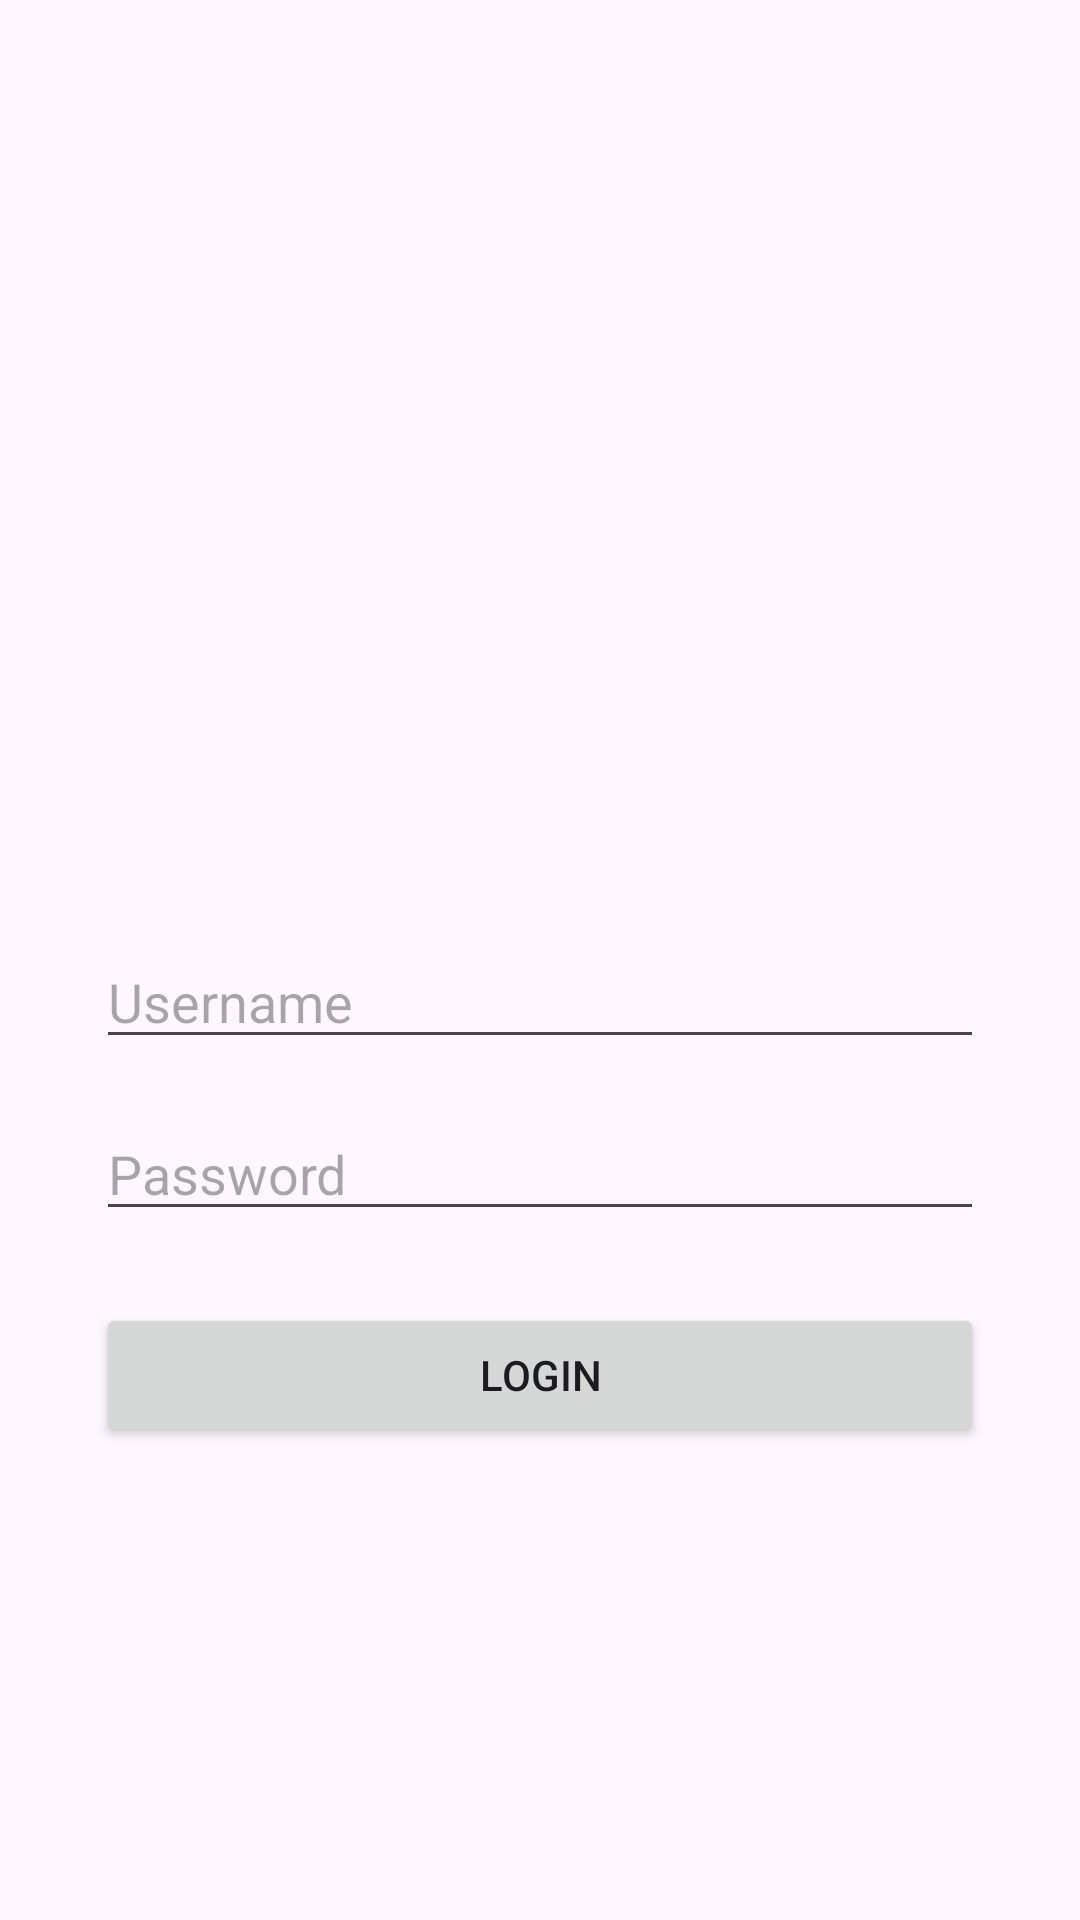

Reconstruct the res/layout file that produces this screen, plus the resources it refers to.
<!-- AndroidManifest.xml: application theme Theme.Suci_mobile -->
<!-- res/layout/activity_auth.xml -->
<?xml version="1.0" encoding="utf-8"?>
<androidx.constraintlayout.widget.ConstraintLayout xmlns:android="http://schemas.android.com/apk/res/android"
    xmlns:app="http://schemas.android.com/apk/res-auto"
    xmlns:tools="http://schemas.android.com/tools"
    android:layout_width="match_parent"
    android:layout_height="match_parent"
    tools:context=".Pertemuan6.AuthActivity">

    <ImageView
        android:id="@+id/imageView2"
        android:layout_width="130dp"
        android:layout_height="130dp"
        android:layout_marginBottom="24dp"
        app:layout_constraintBottom_toTopOf="@id/edtUsername"
        app:layout_constraintEnd_toEndOf="parent"
        app:layout_constraintStart_toStartOf="parent"
        app:layout_constraintTop_toTopOf="parent"
        app:layout_constraintVertical_chainStyle="packed"
        app:srcCompat="@drawable/logo_sitosa" />

    <EditText
        android:id="@+id/edtUsername"
        android:layout_width="0dp"
        android:layout_height="wrap_content"
        android:layout_marginStart="32dp"
        android:layout_marginEnd="32dp"
        android:layout_marginBottom="16dp"
        android:ems="10"
        android:hint="Username"
        android:inputType="text"
        app:layout_constraintBottom_toTopOf="@id/edtPassword"
        app:layout_constraintEnd_toEndOf="parent"
        app:layout_constraintStart_toStartOf="parent"
        app:layout_constraintTop_toBottomOf="@id/imageView2" />

    <EditText
        android:id="@+id/edtPassword"
        android:layout_width="0dp"
        android:layout_height="wrap_content"
        android:layout_marginStart="32dp"
        android:layout_marginEnd="32dp"
        android:layout_marginBottom="24dp"
        android:ems="10"
        android:hint="Password"
        android:inputType="textPassword"
        app:layout_constraintBottom_toTopOf="@id/btnLogin"
        app:layout_constraintEnd_toEndOf="parent"
        app:layout_constraintStart_toStartOf="parent"
        app:layout_constraintTop_toBottomOf="@id/edtUsername" />

    <Button
        android:id="@+id/btnLogin"
        android:layout_width="0dp"
        android:layout_height="wrap_content"
        android:layout_marginStart="32dp"
        android:layout_marginEnd="32dp"
        android:text="Login"
        app:layout_constraintBottom_toBottomOf="parent"
        app:layout_constraintEnd_toEndOf="parent"
        app:layout_constraintStart_toStartOf="parent"
        app:layout_constraintTop_toBottomOf="@id/edtPassword" />

</androidx.constraintlayout.widget.ConstraintLayout>
<!-- resources referenced by this layout -->
<resources>
  <style name="Theme.Suci_mobile" parent="Base.Theme.Suci_mobile" />
  <style name="Base.Theme.Suci_mobile" parent="Theme.Material3.DayNight.NoActionBar">
          
          
      </style>
</resources>
